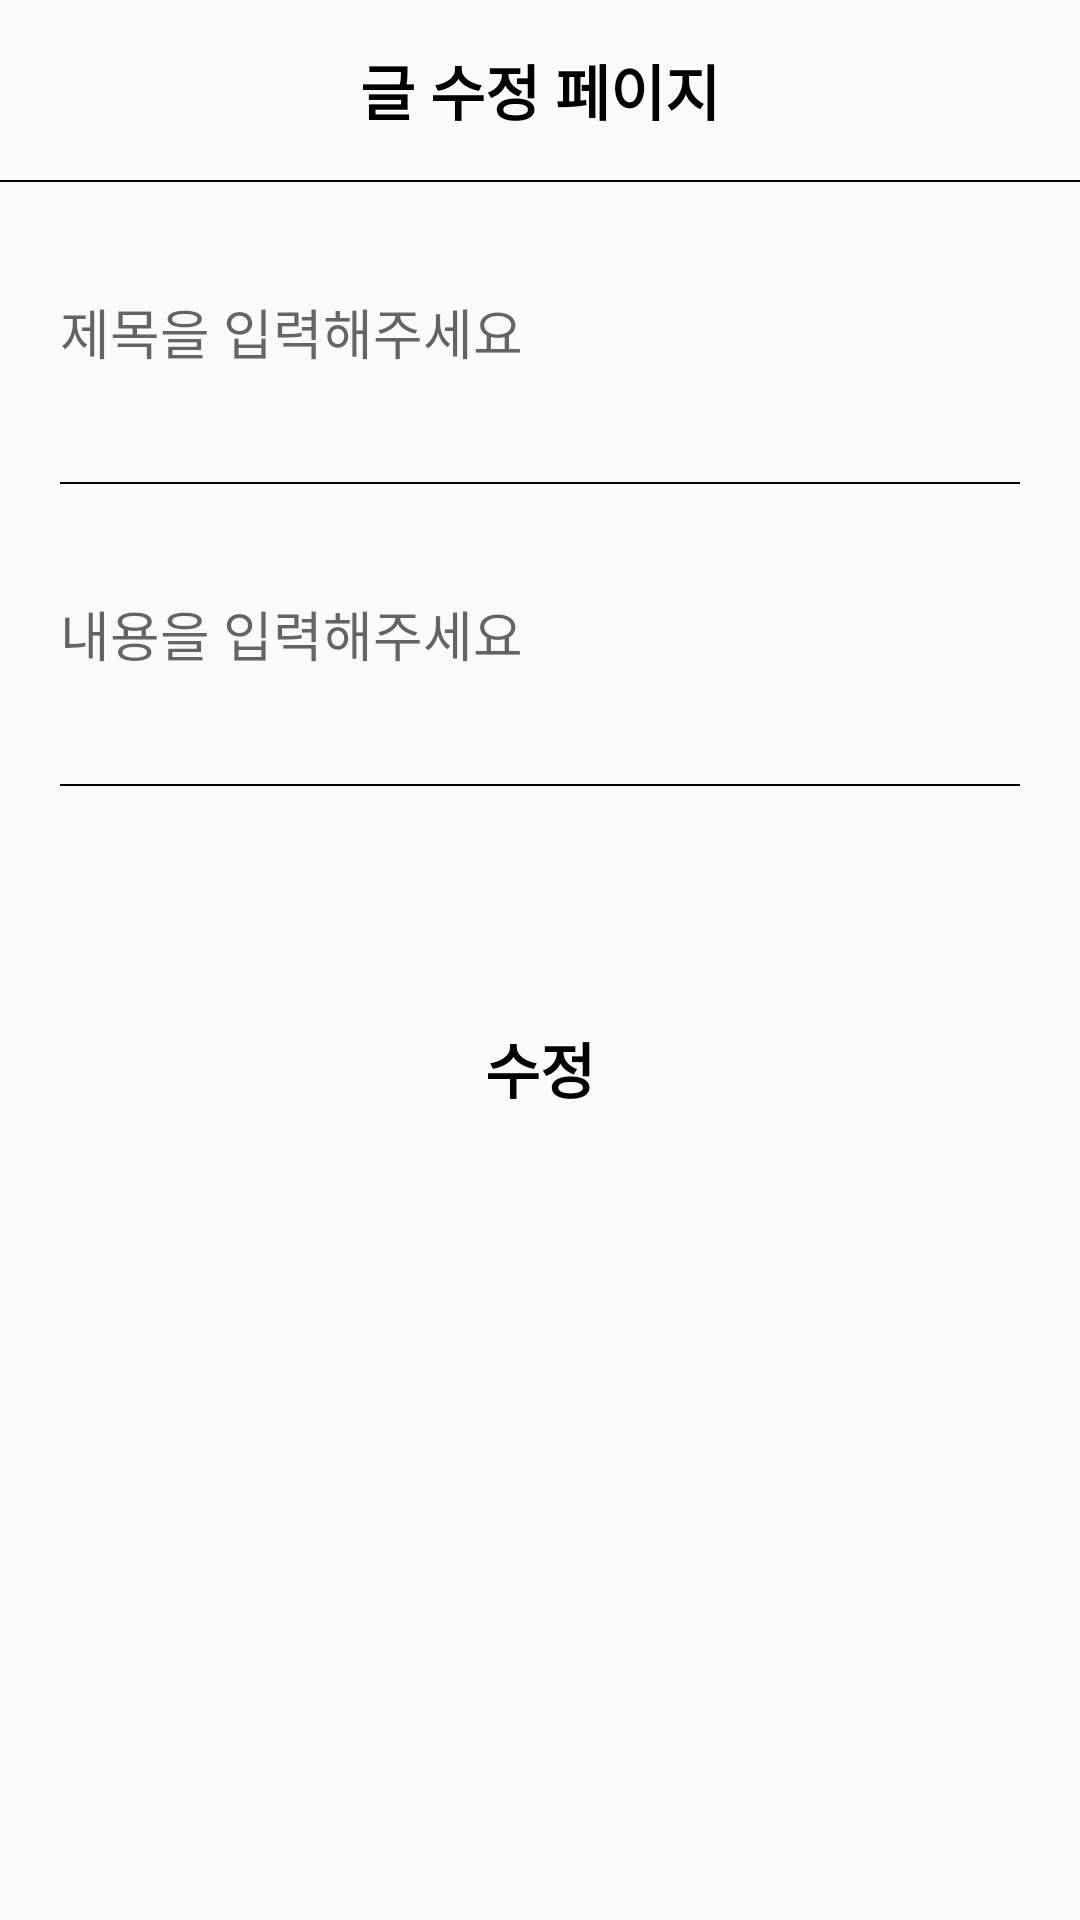

Reconstruct the res/layout file that produces this screen, plus the resources it refers to.
<!-- AndroidManifest.xml: application theme Theme.CapstoneDesign -->
<!-- res/layout/activity_board_edit.xml -->
<?xml version="1.0" encoding="utf-8"?>
<layout>
    <LinearLayout
        xmlns:android="http://schemas.android.com/apk/res/android"
        xmlns:app="http://schemas.android.com/apk/res-auto"
        xmlns:tools="http://schemas.android.com/tools"
        android:layout_width="match_parent"
        android:layout_height="match_parent"
        tools:context=".board.BoardEditActivity">

        <ScrollView
            android:layout_width="match_parent"
            android:layout_height="match_parent">

            <LinearLayout
                android:layout_width="match_parent"
                android:layout_height="match_parent"
                android:orientation="vertical">

                <LinearLayout
                    android:layout_width="match_parent"
                    android:layout_height="60dp">

                    <TextView
                        android:textColor="@color/black"
                        android:textStyle="bold"
                        android:textSize="20sp"
                        android:text="글 수정 페이지"
                        android:layout_width="match_parent"
                        android:layout_height="match_parent"
                        android:gravity="center"/>
                </LinearLayout>

                <LinearLayout
                    android:layout_width="match_parent"
                    android:layout_height="0.5dp"
                    android:background="#000000">
                </LinearLayout>

                <EditText
                    android:id="@+id/titleArea"
                    android:layout_margin="20dp"
                    android:background="@android:color/transparent"
                    android:layout_width="match_parent"
                    android:layout_height="60dp"
                    android:hint="제목을 입력해주세요"/>

                <LinearLayout
                    android:layout_width="match_parent"
                    android:layout_height="0.5dp"
                    android:background="#000000"
                    android:layout_marginLeft="20dp"
                    android:layout_marginRight="20dp">
                </LinearLayout>

                <EditText
                    android:id="@+id/contentArea"
                    android:hint="내용을 입력해주세요"
                    android:layout_margin="20dp"
                    android:background="@android:color/transparent"
                    android:layout_width="match_parent"
                    android:layout_height="60dp"/>

                <LinearLayout
                    android:layout_width="match_parent"
                    android:layout_height="0.5dp"
                    android:background="#000000"
                    android:layout_marginLeft="20dp"
                    android:layout_marginRight="20dp">
                </LinearLayout>

                <ImageView
                    android:id="@+id/imageArea"
                    android:src="@drawable/plusbtn"
                    android:layout_width="match_parent"
                    android:layout_height="wrap_content"
                    android:layout_marginTop="20dp"/>

                <Button
                    android:id="@+id/editBtn"
                    android:text="수정"
                    android:textColor="@color/black"
                    android:textStyle="bold"
                    android:textSize="20dp"
                    android:layout_marginTop="50dp"
                    android:layout_marginLeft="20dp"
                    android:layout_marginRight="20dp"
                    android:layout_width="match_parent"
                    android:layout_height="wrap_content"
                    android:background="@drawable/background_radius_yellow"/>
            </LinearLayout>
        </ScrollView>
    </LinearLayout>
</layout>
<!-- resources referenced by this layout -->
<resources>
  <style name="Theme.CapstoneDesign" parent="Theme.AppCompat.Light">
          
          <item name="android:windowIsTranslucent">true</item>
          <item name="windowNoTitle">true</item>
          <item name="colorPrimary">@color/purple_500</item>
          <item name="colorPrimaryVariant">@color/mainColor</item>
          <item name="colorOnPrimary">@color/white</item>
          
          <item name="colorSecondary">@color/teal_200</item>
          <item name="colorSecondaryVariant">@color/teal_700</item>
          <item name="colorOnSecondary">@color/black</item>
          
          <item name="android:statusBarColor">?attr/colorPrimaryVariant</item>
          
      </style>
  <!-- not gathered from this repository: default colours our renderer supplied (Android Studio template values) -->
  <color name="purple_500">#FF6200EE</color>
  <color name="teal_200">#FF03DAC5</color>
  <color name="teal_700">#FF018786</color>
  <color name="black">#FF000000</color>
  <color name="white">#FFFFFFFF</color>
</resources>
